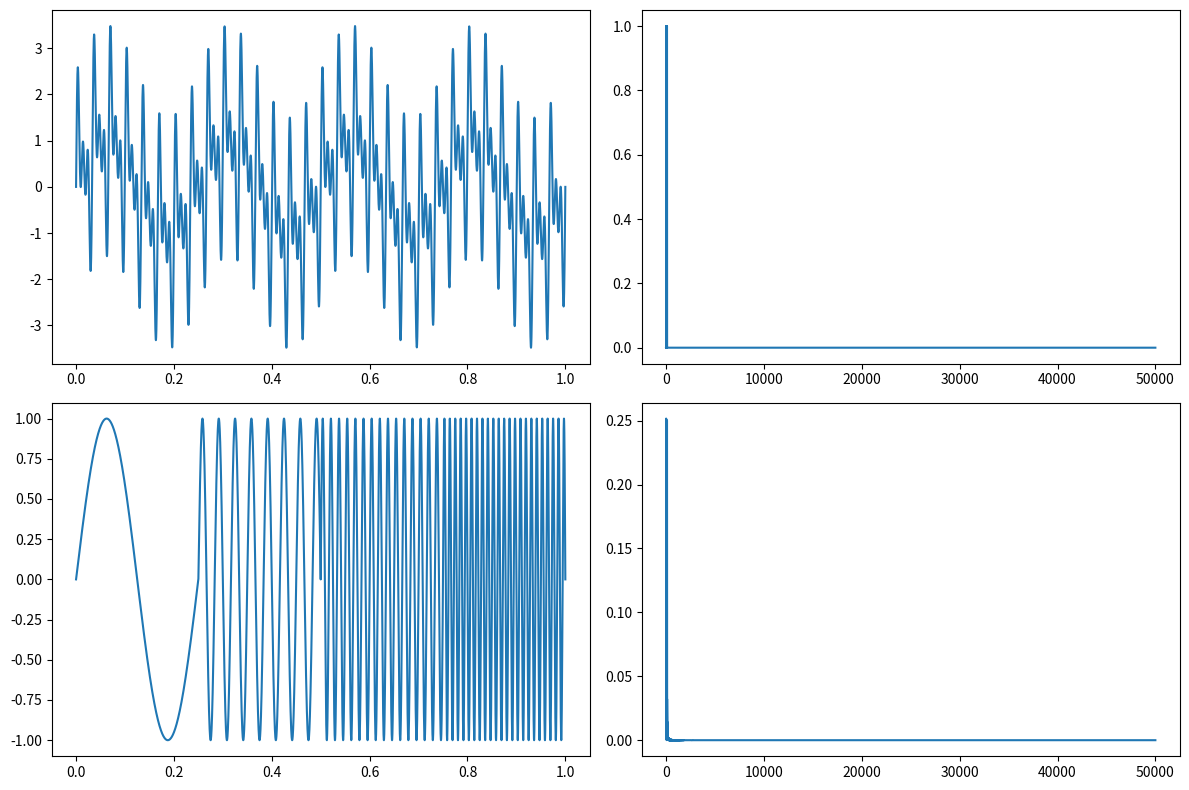

Here is the Python script that generated this plot:
import matplotlib.pyplot as plt
import numpy as np
from scipy.fftpack import fft
 
def get_fft_values(y_values, T, N, f_s):
    f_values = np.linspace(0.0, 1.0/(2.0*T), N//2)
    fft_values_ = fft(y_values)
    fft_values = 2.0/N * np.abs(fft_values_[0:N//2])
    return f_values, fft_values

# part 1

t_n = 1
N = 100000
T = t_n / N
f_s = 1/T
 
xa = np.linspace(0, t_n, num=N)
xb = np.linspace(0, t_n/4, num=int(N/4))
 
frequencies = [4, 30, 60, 90]
y1a, y1b = np.sin(2*np.pi*frequencies[0]*xa), np.sin(2*np.pi*frequencies[0]*xb)
y2a, y2b = np.sin(2*np.pi*frequencies[1]*xa), np.sin(2*np.pi*frequencies[1]*xb)
y3a, y3b = np.sin(2*np.pi*frequencies[2]*xa), np.sin(2*np.pi*frequencies[2]*xb)
y4a, y4b = np.sin(2*np.pi*frequencies[3]*xa), np.sin(2*np.pi*frequencies[3]*xb)
 
composite_signal1 = y1a + y2a + y3a + y4a
composite_signal2 = np.concatenate([y1b, y2b, y3b, y4b])
 
f_values1, fft_values1 = get_fft_values(composite_signal1, T, N, f_s)
f_values2, fft_values2 = get_fft_values(composite_signal2, T, N, f_s)
 
fig, axarr = plt.subplots(nrows=2, ncols=2, figsize=(12,8))
axarr[0,0].plot(xa, composite_signal1)
axarr[1,0].plot(xa, composite_signal2)
axarr[0,1].plot(f_values1, fft_values1)
axarr[1,1].plot(f_values2, fft_values2)
(...)
plt.tight_layout()
plt.show()